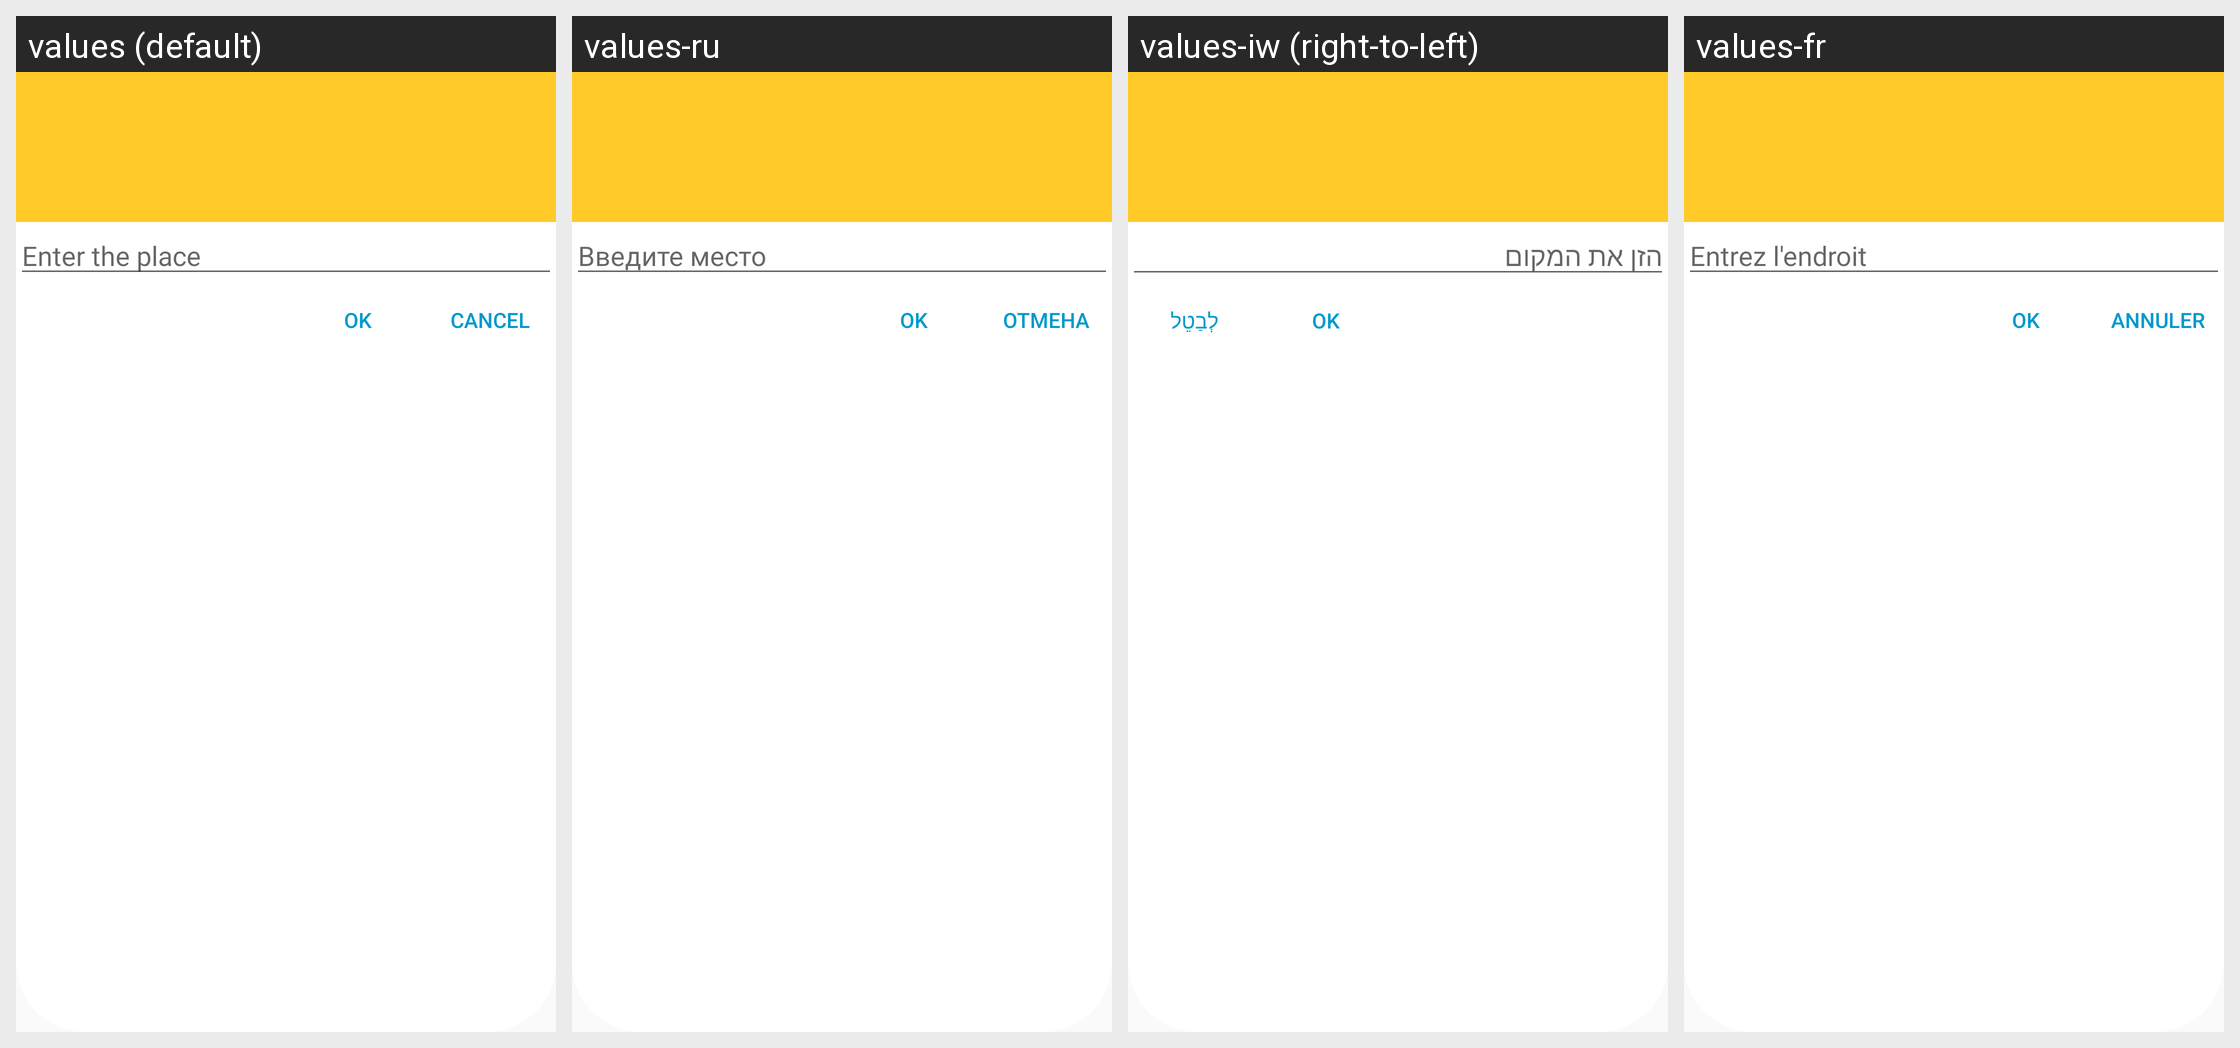

Here is an Android app screen in its default locale and in the app's own translations. Write out the translated-string differences for the strings that appear on this screen.
Android screen res/layout/dialog.xml rendered under 4 locales, left to right: values (default), values-ru, values-iw (right-to-left), values-fr. Device: Nexus 5 (rendered at 1080×1920; each locale shown at half size, 540×960, under a caption strip naming it); theme AppTheme.
Other locales in the repository, not shown: values-ar, values-de-rDE, values-es, values-hi, values-it, values-ja, values-pl, values-uk, values-zh.
Strings drawn on this screen, with the default value and each locale's value (text and hints the layout hard-codes, and strings that could not be matched under every locale, appear in the picture but are not listed):

put_city
  values: Enter the place
  values-ru: Введите место
  values-iw: הזן את המקום
  values-fr: Entrez l'endroit

ok
  values: OK
  values-ru: OK  [not translated; the default value is used]
  values-iw: OK  [not translated; the default value is used]
  values-fr: OK  [not translated; the default value is used]

cancel
  values: Cancel
  values-ru: Отмена
  values-iw: לְבַטֵל
  values-fr: Annuler
